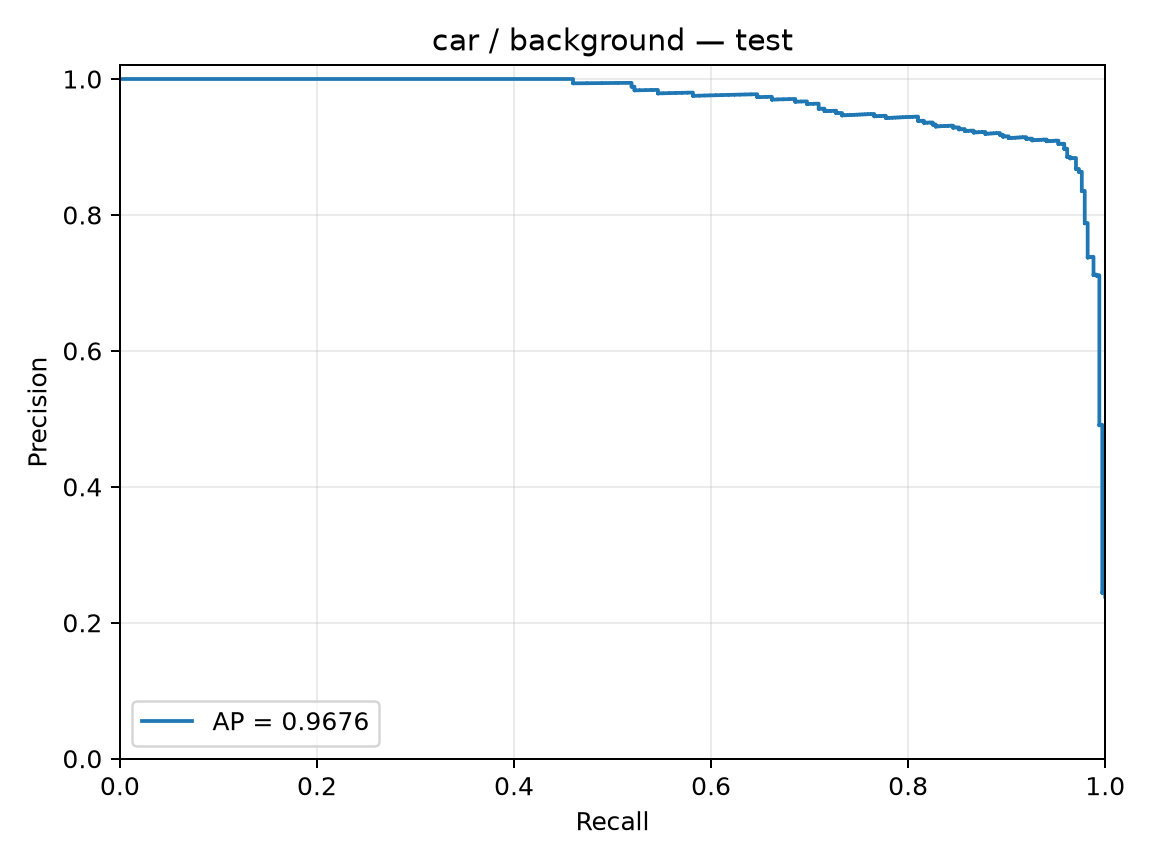

Data behind this chart, as committed beside it:
precision, recall, threshold
0.2383, 1.0, -1.545
0.2385, 1.0, -1.538
0.2387, 1.0, -1.535
0.2388, 1.0, -1.533
0.239, 1.0, -1.529
0.2392, 1.0, -1.527
0.2393, 1.0, -1.522
0.2395, 1.0, -1.514
0.2397, 1.0, -1.513
0.2399, 1.0, -1.481
0.24, 1.0, -1.481
0.2402, 1.0, -1.479
0.2404, 1.0, -1.475
0.2405, 1.0, -1.472
0.2407, 1.0, -1.466
0.2409, 1.0, -1.465
0.2411, 1.0, -1.464
0.2412, 1.0, -1.463
0.2414, 1.0, -1.463
0.2416, 1.0, -1.463
0.2418, 1.0, -1.459
0.2419, 1.0, -1.457
0.2421, 1.0, -1.456
0.2423, 1.0, -1.455
0.2424, 1.0, -1.452
0.2426, 1.0, -1.451
0.2428, 1.0, -1.45
0.243, 1.0, -1.45
0.2431, 1.0, -1.448
0.2433, 1.0, -1.445
0.2435, 1.0, -1.443
0.2437, 1.0, -1.443
0.2438, 1.0, -1.44
0.244, 1.0, -1.437
0.2442, 1.0, -1.434
0.2444, 1.0, -1.432
0.2446, 1.0, -1.431
0.244, 0.997, -1.43
0.2442, 0.997, -1.427
0.2444, 0.997, -1.426
0.2445, 0.997, -1.425
0.2447, 0.997, -1.424
0.2449, 0.997, -1.424
0.2451, 0.997, -1.423
0.2453, 0.997, -1.419
0.2454, 0.997, -1.419
0.2456, 0.997, -1.417
0.2458, 0.997, -1.415
0.246, 0.997, -1.412
0.2462, 0.997, -1.41
0.2463, 0.997, -1.41
0.2465, 0.997, -1.404
0.2467, 0.997, -1.404
0.2469, 0.997, -1.402
0.2471, 0.997, -1.4
0.2472, 0.997, -1.397
0.2474, 0.997, -1.395
0.2476, 0.997, -1.394
0.2478, 0.997, -1.394
0.248, 0.997, -1.393
... 1,354 more rows
